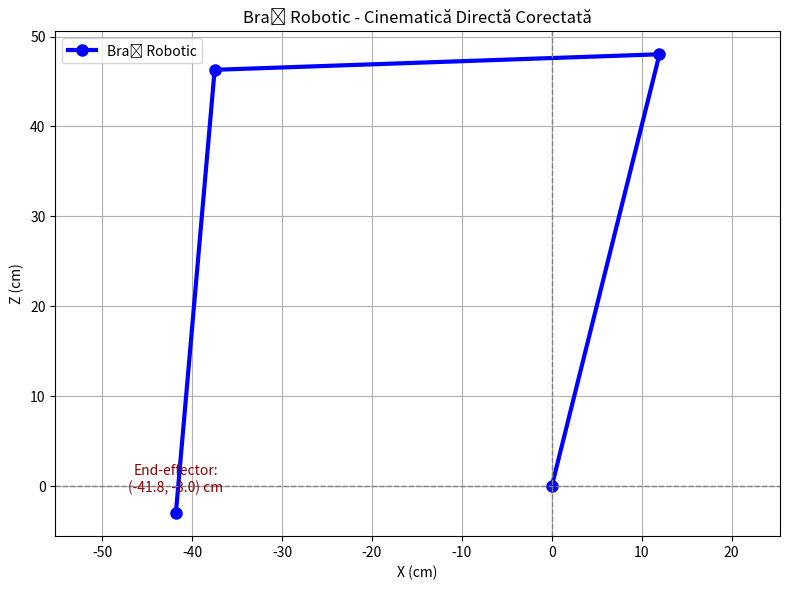

Python code for this plot:
import numpy as np
import matplotlib.pyplot as plt

# Lungimile segmentelor (în cm)
L1 = 49.5
L2 = 49.5
L3 = 49.5

def corrected_forward_kinematics(theta1_deg, theta2_deg, theta3_deg):
    """
    Calculează pozițiile fiecărui joint și coordonatele end-effectorului.
    θ₁: unghi față de bază (orizontală)
    θ₂: unghi între segment 1 și 2
    θ₃: unghi între segment 2 și 3
    Returnează: listă cu puncte [(x0,z0), (x1,z1), (x2,z2), (x3,z3)] și poziția end-effector (x3, z3)
    """
    # Conversie în radiani
    theta1 = np.radians(theta1_deg)
    theta2 = np.radians(theta2_deg)
    theta3 = np.radians(theta3_deg)

    # Calculul orientărilor absolute
    joint1_angle = theta1
    joint2_angle = joint1_angle + (np.pi - theta2)
    joint3_angle = joint2_angle + (np.pi - theta3)

    # Poziții
    x0, z0 = 0, 0
    x1 = x0 + L1 * np.cos(joint1_angle)
    z1 = z0 + L1 * np.sin(joint1_angle)
    
    x2 = x1 + L2 * np.cos(joint2_angle)
    z2 = z1 + L2 * np.sin(joint2_angle)
    
    x3 = x2 + L3 * np.cos(joint3_angle)
    z3 = z2 + L3 * np.sin(joint3_angle)
    
    return [(x0, z0), (x1, z1), (x2, z2), (x3, z3)], (x3, z3)

# Exemplu de unghiuri
theta1, theta2, theta3 = 76, 74, 97
points, end_effector = corrected_forward_kinematics(theta1, theta2, theta3)
x_vals, z_vals = zip(*points)

# Plot
plt.figure(figsize=(8, 6))
plt.plot(x_vals, z_vals, '-o', linewidth=3, markersize=8, color='blue', label="Braț Robotic")
plt.axhline(0, color='gray', linestyle='--', linewidth=1)
plt.axvline(0, color='gray', linestyle='--', linewidth=1)
plt.title("Braț Robotic - Cinematică Directă Corectată")
plt.xlabel("X (cm)")
plt.ylabel("Z (cm)")
plt.grid(True)
plt.axis('equal')
plt.legend()

# Afișare coordonate end-effector
end_x, end_z = end_effector
plt.text(end_x, end_z + 2, f"End-effector:\n({end_x:.1f}, {end_z:.1f}) cm",
         fontsize=10, ha='center', va='bottom', color='darkred')

plt.tight_layout()
plt.show()